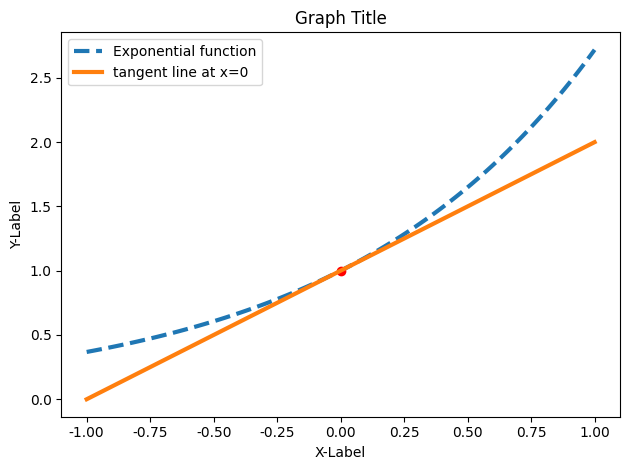

Write Python code to recreate this figure.
import matplotlib.pyplot as plt
import numpy as np

# Fonts setting
plt.rcParams['font.family'] = 'PT Serif'
#plt.rcParams['font.family'] = 'Times New Roman'

# Japanese Fonts
#plt.rcParams['font.family'] = 'Noto Sans JP'
#plt.rcParams['font.family'] = 'Noto Serif JP'
#plt.rcParams['font.family'] = 'Yu Gothic'
#plt.rcParams['font.family'] = 'MS Gothic'

# Creating a graph
x = np.linspace(-1, 1, 100)
y = np.exp(x)
plt.plot(x, y, label="Exponential function", ls='--',lw=3)

# tangent line at x=0
plt.plot(0, 1, 'ro')  # dot at x=0
plt.plot(x, 1 + x, label="tangent line at x=0",lw=3)

# Title ans Label set
plt.title("Graph Title")
plt.xlabel("X-Label")
plt.ylabel("Y-Label")
plt.legend()

# Display graph
plt.tight_layout()
plt.show()